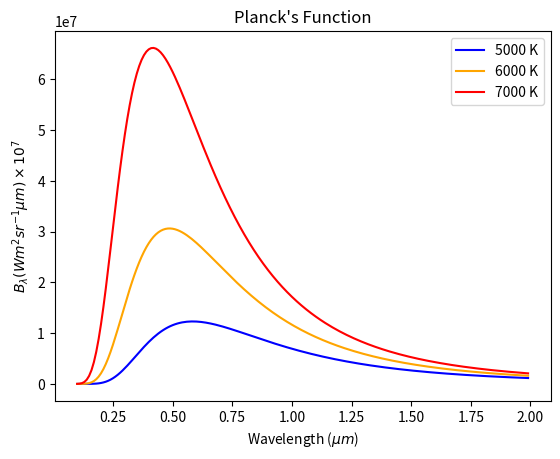

Write the Python code that produced this figure.
#!/usr/bin/env python


'''
 File Name: rad_laws.py
 Description: Introduction to Classes with Radiation Laws.
 Observations: None.
 Author: Willy Hagi
 E-mail: hagi.willy@gmail.com
 Python Version: 3.6
'''





import numpy as np
import matplotlib.pyplot as plt
from scipy.special import expit





##----- DEFINING THE CLASS
class Rad:
    def __init__(self, T, wvlg, epsilon): 
        self.T        =  T            # temperature (K)
        self.wvlg     =  wvlg * 1E-6  # wavelength (m) 
        self.epsilon  =  epsilon      # emissivity
       
        
    def planck(self, c1 = 3.74E-16, c2 = 1.45E-2):
        '''
        Planck Function

        [c1]  =   W m^2      
        [c2]  =   m K
        First and second radiative constants, respectively.
        '''
        
        self.c    =  c2 / (self.wvlg * self.T) # this is just for simplicity
        self.ex   =  np.exp(self.c, dtype=np.float64)
        self.B    =  c1 * (self.wvlg ** -5.) / (np.pi*(self.ex-1))
        return  self.B # intensity of emitted radiation

    def stefan(self, sigma = 5.67E-8):
        '''
        Stefan-Boltzmann Law

        sigma   =  stefan-boltzmann constant (W m^-2 K^-4)
        '''
        self.E  =  self.epsilon * sigma * (self.T**4.)
        return self.E

    def wien(self):
        '''
        Wien displacement Law
        '''

        self.wmax = 2897 / self.T  # wavelength (micrometer) of the maximum monocromatic intensity
        return self.wmax
        
    


     
lmbd = np.arange(0.1,2.0,0.01)  # wavelength (micrometer)


## class arguments
B1  =  Rad(5000,lmbd,1) 
B2  =  Rad(6000,lmbd,1)  
B3  =  Rad(7000,lmbd,1) 


## planck's law
P1  =  B1.planck()
P2  =  B2.planck()
P3  =  B3.planck()


## stefan-boltzmann law
S1  =  B1.stefan()
S2  =  B2.stefan()
S3  =  B3.stefan()


## wien's law
W1  =  B1.wien()
W2  =  B2.wien()
W3  =  B3.wien()




##----- PLOTTING
plt.plot(lmbd, P1 * 1E-6,'blue',   label='5000 K')
plt.plot(lmbd, P2 * 1E-6,'orange', label='6000 K')
plt.plot(lmbd, P3 * 1E-6,'red',    label='7000 K')
plt.legend(loc='upper right')
plt.ticklabel_format(style='sci', axis='y')
plt.title("Planck's Function")
plt.xlabel(r'Wavelength ($\mu m$)')
plt.ylabel(r'$ B_{\lambda} (W m^{2} sr^{-1} \mu m) \times 10^{7}  $')


plt.show()





# A. M. D. G #
